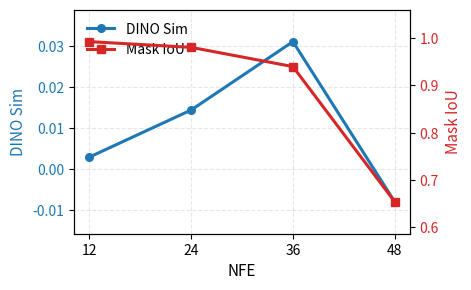

This figure's Python source:
import argparse
import os
from typing import List

import matplotlib.pyplot as plt


def parse_csv_floats(text: str) -> List[float]:
    values = [v.strip() for v in text.split(",") if v.strip()]
    return [float(v) for v in values]


def main() -> None:
    parser = argparse.ArgumentParser(
        description="Plot DINO Sim and Mask IoU against NFE with dual y-axes."
    )
    parser.add_argument(
        "--nfe",
        type=str,
        default="12,24,36,48",
        help="Comma-separated NFE values, e.g. 12,24,36,48",
    )
    parser.add_argument(
        "--dino",
        type=str,
        default="0.0029,0.0144,0.0311,-0.008",
        help="Comma-separated DINO Sim values, same length as --nfe",
    )
    parser.add_argument(
        "--iou",
        type=str,
        default="0.9925,0.9804,0.9397,0.6541",
        help="Comma-separated Mask IoU values, same length as --nfe",
    )
    parser.add_argument(
        "--out",
        type=str,
        default="figures/plots/nfe_dino_iou.png",
        help="Output image path",
    )
    parser.add_argument(
        "--fig-width",
        type=float,
        default=4.8,
        help="Figure width in inches",
    )
    parser.add_argument(
        "--fig-height",
        type=float,
        default=3.0,
        help="Figure height in inches",
    )
    args = parser.parse_args()

    nfe = parse_csv_floats(args.nfe)
    dino = parse_csv_floats(args.dino)
    iou = parse_csv_floats(args.iou)

    if not (len(nfe) == len(dino) == len(iou)):
        raise ValueError(
            "Length mismatch: --nfe, --dino, and --iou must have the same number of values."
        )

    out_dir = os.path.dirname(args.out)
    if out_dir:
        os.makedirs(out_dir, exist_ok=True)

    fig, ax1 = plt.subplots(figsize=(args.fig_width, args.fig_height), dpi=160)
    ax2 = ax1.twinx()

    line1 = ax1.plot(
        nfe,
        dino,
        color="#1f77b4",
        marker="o",
        linewidth=2.2,
        markersize=5.5,
        label="DINO Sim",
    )
    line2 = ax2.plot(
        nfe,
        iou,
        color="#d62728",
        marker="s",
        linewidth=2.2,
        markersize=5.5,
        label="Mask IoU",
    )

    ax1.set_xlabel("NFE", fontsize=11)
    ax1.set_ylabel("DINO Sim", color="#1f77b4", fontsize=11)
    ax2.set_ylabel("Mask IoU", color="#d62728", fontsize=11)
    ax1.tick_params(axis="y", labelcolor="#1f77b4")
    ax2.tick_params(axis="y", labelcolor="#d62728")
    ax1.grid(True, linestyle="--", alpha=0.3)
    ax1.set_xticks(nfe)

    # Keep a compact range for easier trend comparison.
    dino_pad = max(1e-4, (max(dino) - min(dino)) * 0.2)
    iou_pad = max(1e-4, (max(iou) - min(iou)) * 0.2)
    ax1.set_ylim(min(dino) - dino_pad, max(dino) + dino_pad)
    ax2.set_ylim(min(iou) - iou_pad, max(iou) + iou_pad)

    lines = line1 + line2
    labels = [l.get_label() for l in lines]
    ax1.legend(lines, labels, loc="best", frameon=False)

    fig.tight_layout()
    fig.savefig(args.out, bbox_inches="tight")
    print(f"Saved figure to: {args.out}")


if __name__ == "__main__":
    main()
